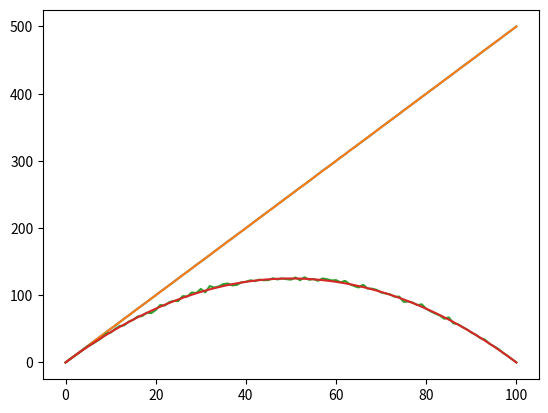

Here is the Python script that generated this plot:
import numpy as np
import matplotlib.pyplot as plt

SUCCESS = 1
FAIL = 0

def create_bin_sample(n, prob, m):
    arr = np.array(np.random.choice([FAIL, SUCCESS], p = [1-prob, prob], size = (n*m)))
    matrix = arr.reshape(m, n) 
    return np.sum(matrix, axis = 1)

def exp_practical():
    arr = []
    for percent in range(101):
        arr.append(np.sum(create_bin_sample(500, percent / 100, 5000)) / 5000)
    return arr

def exp_theorical():
    arr = []
    for percent in range(101):
        arr.append(500 * percent / 100)
    return arr

def var_practical():
    arr = []
    for percent in range(101):
        arr.append(np.var(create_bin_sample(500, percent / 100, 5000)))
    return arr

def var_theorical():
    arr = []
    for percent in range(101):
        arr.append(500 * (percent / 100) * (1 - (percent / 100)))
    return arr

plt.plot(np.array(range(101)), np.array(exp_practical()))
plt.plot(np.array(range(101)), np.array(exp_theorical()))
plt.plot(np.array(range(101)), np.array(var_practical()))
plt.plot(np.array(range(101)), np.array(var_theorical()))
plt.show()